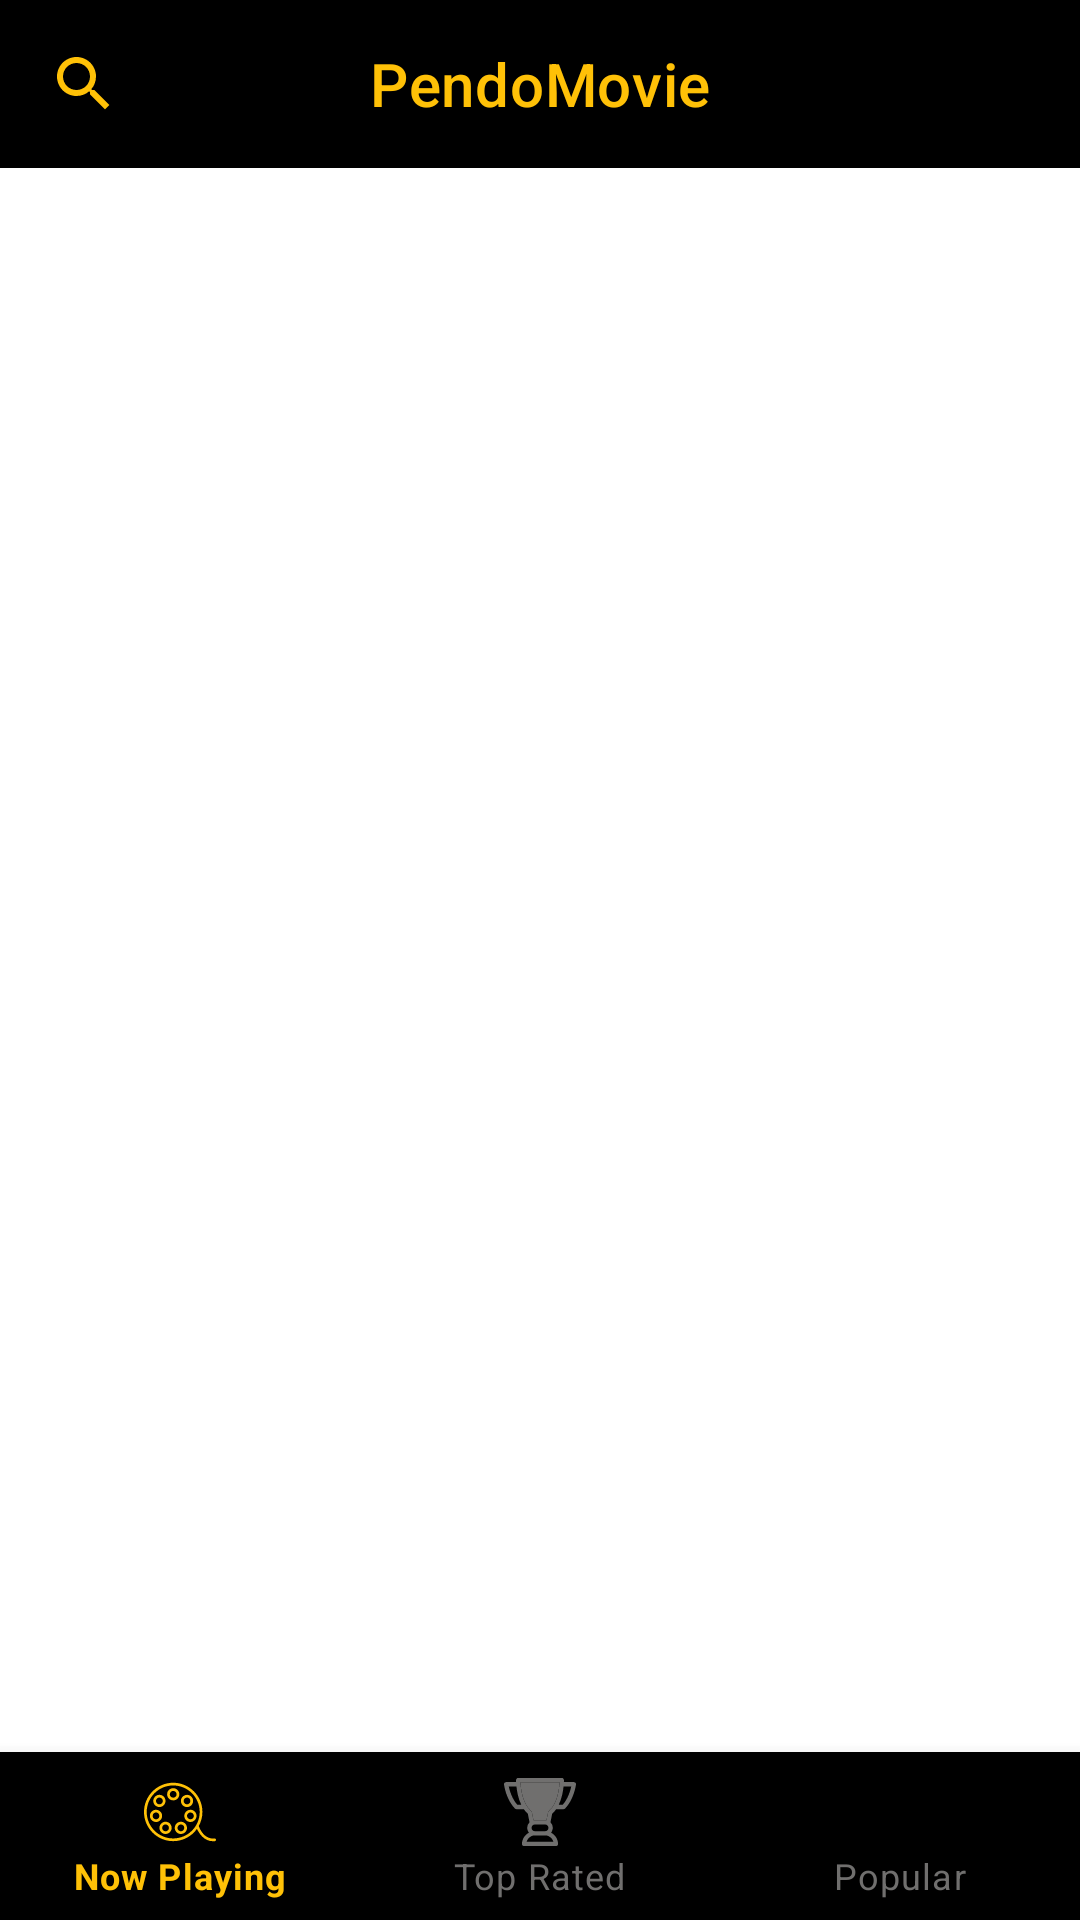

Layout XML and referenced resources for this Android screen:
<!-- AndroidManifest.xml: application theme Theme.PendoMovie -->
<!-- res/layout/fragment_main_screen.xml -->
<?xml version="1.0" encoding="utf-8"?>
<RelativeLayout xmlns:android="http://schemas.android.com/apk/res/android"
    xmlns:tools="http://schemas.android.com/tools"
    android:layout_width="match_parent"
    android:layout_height="match_parent"
    xmlns:app="http://schemas.android.com/apk/res-auto"
    tools:context=".mvvm.view.fragments.FragmentMainScreen">

    <com.google.android.material.appbar.AppBarLayout
        android:id="@+id/topBar"
        android:layout_width="match_parent"
        android:layout_height="wrap_content"
        android:layout_alignParentTop="true"
        >

        <com.google.android.material.appbar.MaterialToolbar
            android:id="@+id/fragmentMainScreen_topAppBar"
            android:layout_width="match_parent"
            android:layout_height="?attr/actionBarSize"
            android:background="@color/black"
            app:titleTextColor="@color/yellow"
            app:menu="@menu/fragment_main_screen_menu"
            app:title="@string/app_name"
            app:titleCentered="true"
            app:navigationIcon="@drawable/icon_search"
            style="@style/Widget.MaterialComponents.Toolbar.Primary"
            >



        </com.google.android.material.appbar.MaterialToolbar>



    </com.google.android.material.appbar.AppBarLayout>

    <androidx.recyclerview.widget.RecyclerView
        android:id="@+id/fragmentMainScreen_RecyclerView"
        android:layout_width="match_parent"
        android:layout_height="match_parent"
        android:layout_below="@id/topBar"
        android:layout_above="@+id/fragmentMainScreen_bottomNavigationView"
        />

    <com.google.android.material.bottomnavigation.BottomNavigationView
        android:id="@+id/fragmentMainScreen_bottomNavigationView"
        android:layout_width="match_parent"
        android:layout_height="wrap_content"
        android:layout_alignParentBottom="true"
        android:background="@color/black"
        app:itemIconTint="@drawable/bottom_nav_color"
        app:itemTextColor="@drawable/bottom_nav_color"
        app:menu="@menu/bottom_navigation_bar_menu"
        />

    <ProgressBar
        android:id="@+id/fragmentMainScreen_progressBar"
        android:layout_width="wrap_content"
        android:layout_height="wrap_content"
        android:layout_centerInParent="true"
        android:indeterminateTint="@color/yellow"
        android:visibility="gone"
        />

</RelativeLayout>
<!-- resources referenced by this layout -->
<resources>
  <color name="black">#FF000000</color>
  <color name="yellow">#FFC107</color>
  <!-- drawable bottom_nav_color (drawable) -->
  <?xml version="1.0" encoding="utf-8"?>
  <selector xmlns:android="http://schemas.android.com/apk/res/android">
      <item android:state_checked="true" android:color="@color/yellow" />
      <item android:state_checked="false" android:color="@color/grey"/>
  </selector>
  <!-- drawable icon_search (drawable) -->
  <vector android:height="24dp" android:tint="#FFC107"
      android:viewportHeight="24" android:viewportWidth="24"
      android:width="24dp" xmlns:android="http://schemas.android.com/apk/res/android">
      <path android:fillColor="@color/yellow" android:pathData="M15.5,14h-0.79l-0.28,-0.27C15.41,12.59 16,11.11 16,9.5 16,5.91 13.09,3 9.5,3S3,5.91 3,9.5 5.91,16 9.5,16c1.61,0 3.09,-0.59 4.23,-1.57l0.27,0.28v0.79l5,4.99L20.49,19l-4.99,-5zM9.5,14C7.01,14 5,11.99 5,9.5S7.01,5 9.5,5 14,7.01 14,9.5 11.99,14 9.5,14z"/>
  </vector>
  <string name="app_name">PendoMovie</string>
  <style name="Theme.PendoMovie" parent="Theme.MaterialComponents.DayNight.NoActionBar">
          
          <item name="colorPrimary">@color/black</item>
          <item name="colorPrimaryVariant">@color/black</item>
          <item name="colorOnPrimary">@color/white</item>
          
          <item name="colorSecondary">@color/teal_200</item>
          <item name="colorSecondaryVariant">@color/teal_700</item>
          <item name="colorOnSecondary">@color/black</item>
          
          <item name="android:statusBarColor" tools:targetApi="l">?attr/colorPrimaryVariant</item>
          
      </style>
  <color name="grey">#706F6E</color>
  <color name="white">#FFFFFFFF</color>
  <color name="teal_200">#FF03DAC5</color>
  <color name="teal_700">#FF018786</color>
</resources>
